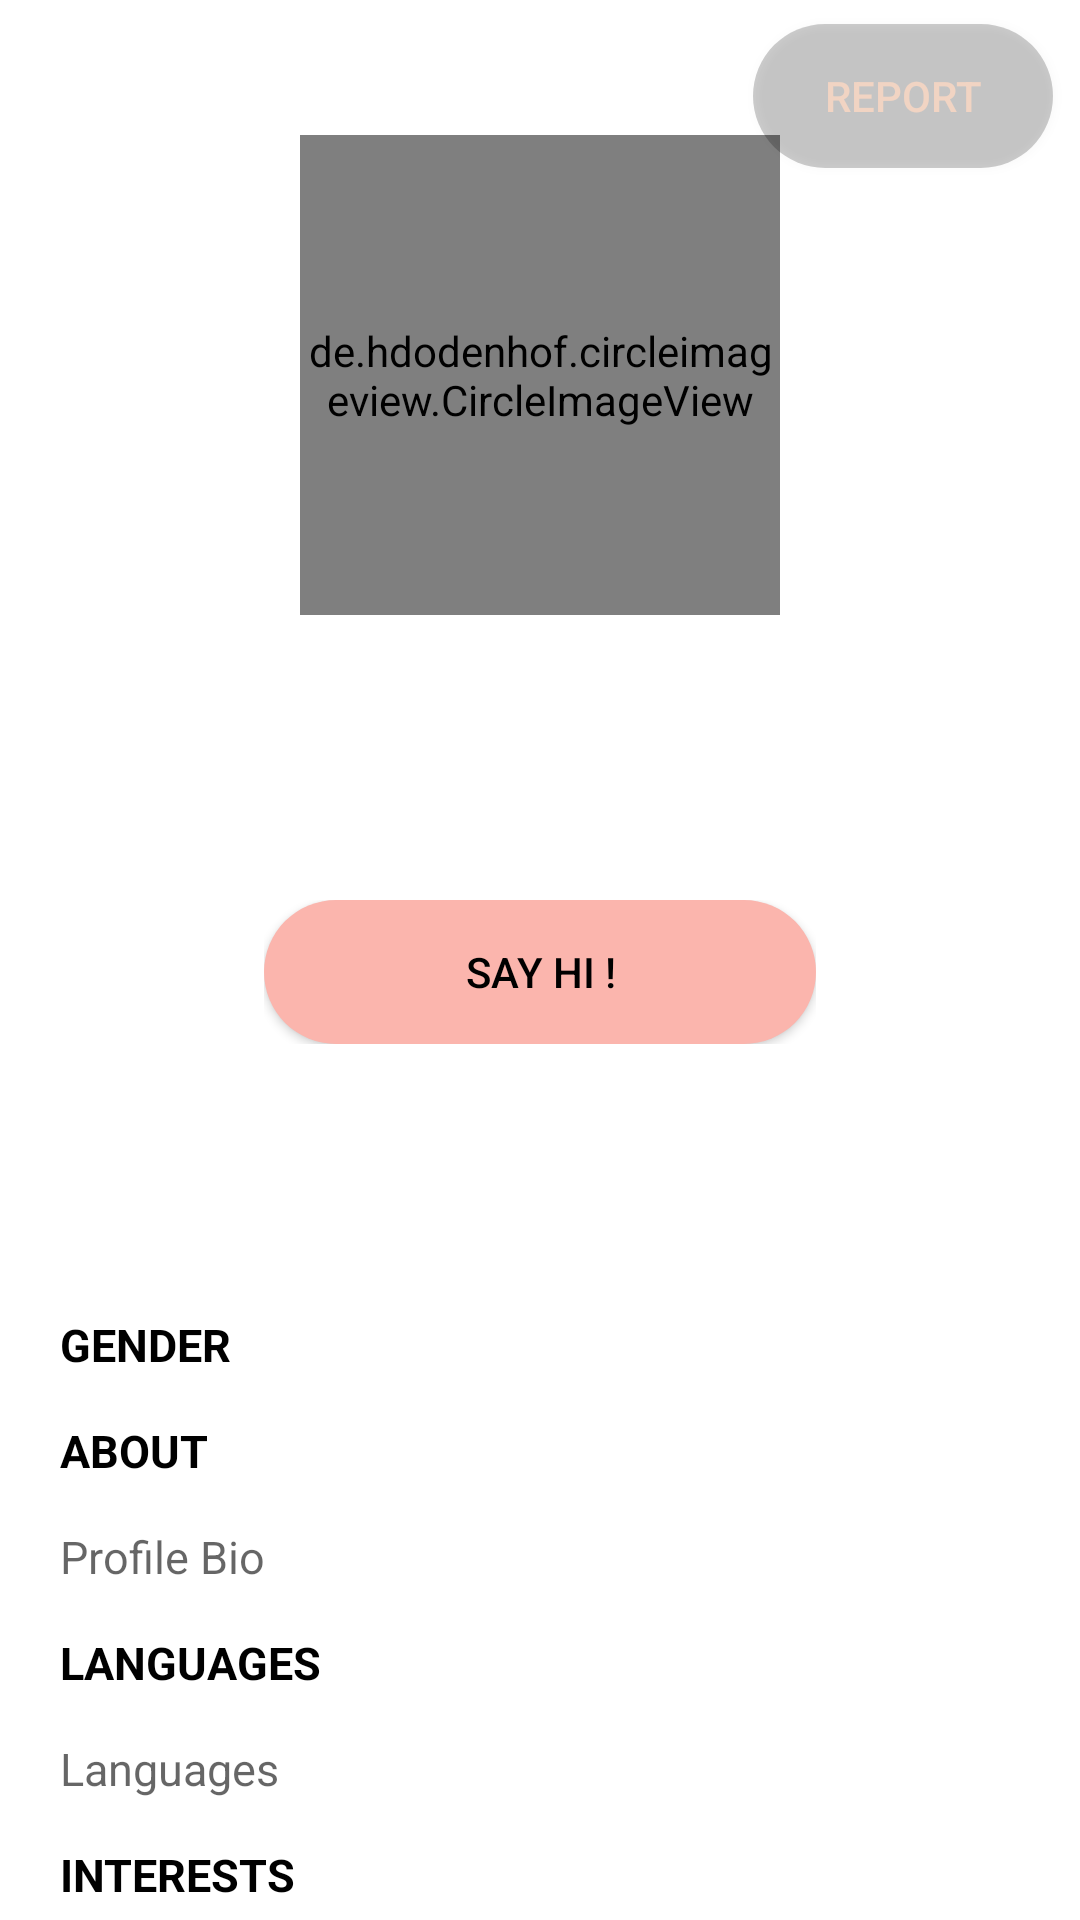

Android layout source for this screen:
<!-- AndroidManifest.xml: application theme AppTheme -->
<!-- res/layout/activity_profile_screen.xml -->
<?xml version="1.0" encoding="utf-8"?>
<RelativeLayout xmlns:android="http://schemas.android.com/apk/res/android"
    xmlns:app="http://schemas.android.com/apk/res-auto"
    xmlns:tools="http://schemas.android.com/tools"
    android:orientation="vertical" android:layout_width="match_parent"
    android:background="@color/white"
    android:layout_height="match_parent">

    <RelativeLayout
        android:id="@+id/block"
        android:layout_width="match_parent"
        android:layout_height="408dp"
        >

        <ImageView
            android:id="@+id/background_image"
            android:layout_width="match_parent"
            android:layout_height="match_parent"
            android:alpha="0.8"
            />

        
        

        <ImageView
            android:id="@+id/imageView4"
            android:layout_width="match_parent"
            android:layout_height="match_parent"
            app:srcCompat="@drawable/black_gradient" />

        <de.hdodenhof.circleimageview.CircleImageView
            android:id="@+id/imageView"
            android:layout_width="160dp"
            android:layout_height="160dp"
            android:layout_alignParentTop="true"
            android:layout_centerHorizontal="true"
            android:layout_marginTop="45dp"
            app:civ_border_color="@color/black"
            app:civ_border_width="1dp" />

        
        
        
        
        
        
        
        
        

        <TextView
            android:id="@+id/profile_name"
            style="@style/TextViewStyle"
            android:layout_width="wrap_content"
            android:layout_height="wrap_content"
            android:layout_below="@id/imageView"
            android:layout_centerHorizontal="true"
            android:layout_gravity="center_horizontal"
            android:layout_marginTop="20dp"
            android:text="Profile Name"
            android:textColor="@color/white"
            android:textSize="20dp"
            android:textStyle="bold" />

        <TextView
            android:id="@+id/profile_occupation"
            style="@style/TextViewStyle"
            android:layout_width="wrap_content"
            android:layout_height="wrap_content"
            android:layout_below="@id/profile_name"
            android:layout_centerHorizontal="true"
            android:layout_gravity="center_horizontal"
            android:text="Profile Occupation"
            android:textColor="@color/white"
            android:textSize="15dp" />

        <Button
            android:id="@+id/reportButton"
            style="@style/ButtonFade"
            android:layout_width="100dp"
            android:layout_height="wrap_content"
            android:layout_alignParentTop="true"
            android:layout_alignParentEnd="true"
            android:layout_marginTop="8dp"
            android:layout_marginEnd="9dp"
            android:text="Report" />

    </RelativeLayout>

    <RelativeLayout
        android:layout_width="wrap_content"
        android:layout_height="wrap_content"
        android:layout_centerHorizontal="true"
        android:layout_marginTop="300dp"
        >

        <Button
            android:id="@+id/sayHi"
            style="@style/ButtonDarkPink"
            android:layout_width="184dp"
            android:layout_height="wrap_content"
            android:text="SAY HI !" />
    </RelativeLayout>


    <RelativeLayout
        android:orientation="vertical"
        android:layout_below="@+id/block"
        android:layout_width="match_parent"
        android:paddingTop="30dp"
        android:paddingHorizontal="20dp"
        android:layout_height="wrap_content">

        <TextView
            android:id="@+id/genderTextView"
            android:layout_width="wrap_content"
            android:layout_height="wrap_content"
            style="@style/TextViewStyle"
            android:textColor="@color/black"
            android:text="gender"
            android:textAllCaps="true"
            android:textSize="15dp"
            android:textStyle="bold"
            android:layout_gravity="center_horizontal"/>

        <TextView
            android:id="@+id/bio_header"
            android:layout_below="@id/genderTextView"
            android:layout_width="wrap_content"
            android:layout_height="wrap_content"
            style="@style/TextViewStyle"
            android:textColor="@color/black"
            android:text="about"
            android:textAllCaps="true"
            android:textSize="15dp"
            android:textStyle="bold"
            android:paddingTop="15dp"
            android:layout_gravity="center_horizontal"/>


        <TextView
            android:id="@+id/profile_bio"
            android:layout_width="match_parent"
            android:layout_height="wrap_content"
            android:textColor="#99000000"
            android:layout_below="@id/bio_header"
            style="@style/TextViewStyle"
            android:text="Profile Bio"
            android:textSize="15dp"
            android:paddingTop="15dp"
            />

        <TextView
            android:id="@+id/language_header"
            android:layout_width="wrap_content"
            android:layout_height="wrap_content"
            android:layout_below="@id/profile_bio"
            style="@style/TextViewStyle"
            android:textColor="@color/black"
            android:text="languages"
            android:textAllCaps="true"
            android:textSize="15dp"
            android:textStyle="bold"
            android:paddingTop="15dp"
            android:layout_gravity="center_horizontal"/>

        <TextView
            android:id="@+id/profile_languages"
            android:layout_width="match_parent"
            android:layout_height="wrap_content"
            android:textColor="#99000000"
            android:layout_below="@id/language_header"
            style="@style/TextViewStyle"
            android:text="Languages"
            android:textSize="15dp"
            android:paddingTop="15dp"
            />

        <TextView
            android:id="@+id/interest_header"
            android:layout_width="wrap_content"
            android:layout_height="wrap_content"
            android:layout_below="@id/profile_languages"
            style="@style/TextViewStyle"
            android:textColor="@color/black"
            android:text="Interests"
            android:textAllCaps="true"
            android:textSize="15dp"
            android:textStyle="bold"
            android:paddingTop="15dp"
            android:layout_gravity="center_horizontal"/>

        <TextView
            android:id="@+id/profile_interests"
            android:layout_width="match_parent"
            android:layout_height="wrap_content"
            android:textColor="#99000000"
            android:layout_below="@id/interest_header"
            style="@style/TextViewStyle"
            android:text="Interests"
            android:textSize="15dp"
            android:paddingTop="15dp"
            />

        
            
            
            
            
            
            
            
            
            
            

    </RelativeLayout>

</RelativeLayout>
<!-- resources referenced by this layout -->
<resources>
  <color name="black">#000000</color>
  <color name="white">#FFFFFF</color>
  <style name="ButtonDarkPink" parent="android:Widget.Button">
          <item name="android:layout_width">wrap_content</item>
          <item name="android:layout_height">wrap_content</item>
          <item name="android:background">@drawable/button_background</item>
          <item name="android:layout_centerHorizontal">true</item>
          <item name="android:fontFamily">sans-serif-medium</item>
          <item name="android:textColor">@color/black</item>
          <item name="android:textAllCaps">true</item>
      </style>
  <style name="ButtonFade" parent="android:Widget.Button">
          <item name="android:layout_width">wrap_content</item>
          <item name="android:layout_height">wrap_content</item>
          <item name="android:background">@drawable/button_background_transparent</item>
          <item name="android:layout_centerHorizontal">true</item>
          <item name="android:fontFamily">sans-serif-medium</item>
          <item name="android:textColor">@color/lightPink</item>
          <item name="android:textAllCaps">true</item>
      </style>
  <style name="TextViewStyle" parent="android:Widget.TextView">
          <item name="android:layout_width">match_parent</item>
          <item name="android:layout_height">wrap_content</item>
          <item name="android:textSize">15sp</item>
          <item name="android:textColor">@color/lightPink</item>
  
      </style>
  <style name="AppTheme" parent="Theme.AppCompat.Light.NoActionBar">
          
          <item name="colorPrimary">@color/colorPrimary</item>
          <item name="colorPrimaryDark">@color/colorPrimaryDark</item>
          <item name="colorAccent">@color/colorAccent</item>
          <item name="android:navigationBarColor">@color/darkBlue</item>
          <item name="android:statusBarColor">@color/darkBlue</item>
  
          <item name="android:windowActivityTransitions">true</item>
          
          
      </style>
  <!-- drawable button_background (drawable) -->
  <?xml version="1.0" encoding="utf-8"?>
  <shape android:shape="rectangle" xmlns:android="http://schemas.android.com/apk/res/android">
      <corners
          android:radius="40dp" />
      <padding
          android:left="0dp"
          android:right="0dp"
          android:bottom="0dp"
          android:top="0dp" />
      <size
          android:width="500dp"
          android:height="20dp" />
      
          
          
      <solid
          android:color="@color/darkPink" />
  
  </shape>
  <!-- drawable button_background_transparent (drawable) -->
  <?xml version="1.0" encoding="utf-8"?>
  <shape android:shape="rectangle" xmlns:android="http://schemas.android.com/apk/res/android">
      <corners
          android:radius="40dp" />
      <padding
          android:left="0dp"
          android:right="0dp"
          android:bottom="0dp"
          android:top="0dp" />
      <size
          android:width="500dp"
          android:height="20dp" />
      
          
          
      <stroke
          android:color="@color/lightPink" />
      <solid
          android:color="@color/fadeColor"/>
  
  
  </shape>
  <color name="lightPink">#f1d4c3</color>
  <color name="colorPrimary">#0e223c</color>
  <color name="colorPrimaryDark">#0e223c</color>
  <color name="colorAccent">#0e223c</color>
  <color name="darkBlue">#0e223c</color>
  <color name="darkPink">#fbb5ad</color>
  <color name="fadeColor">#33000000</color>
</resources>
